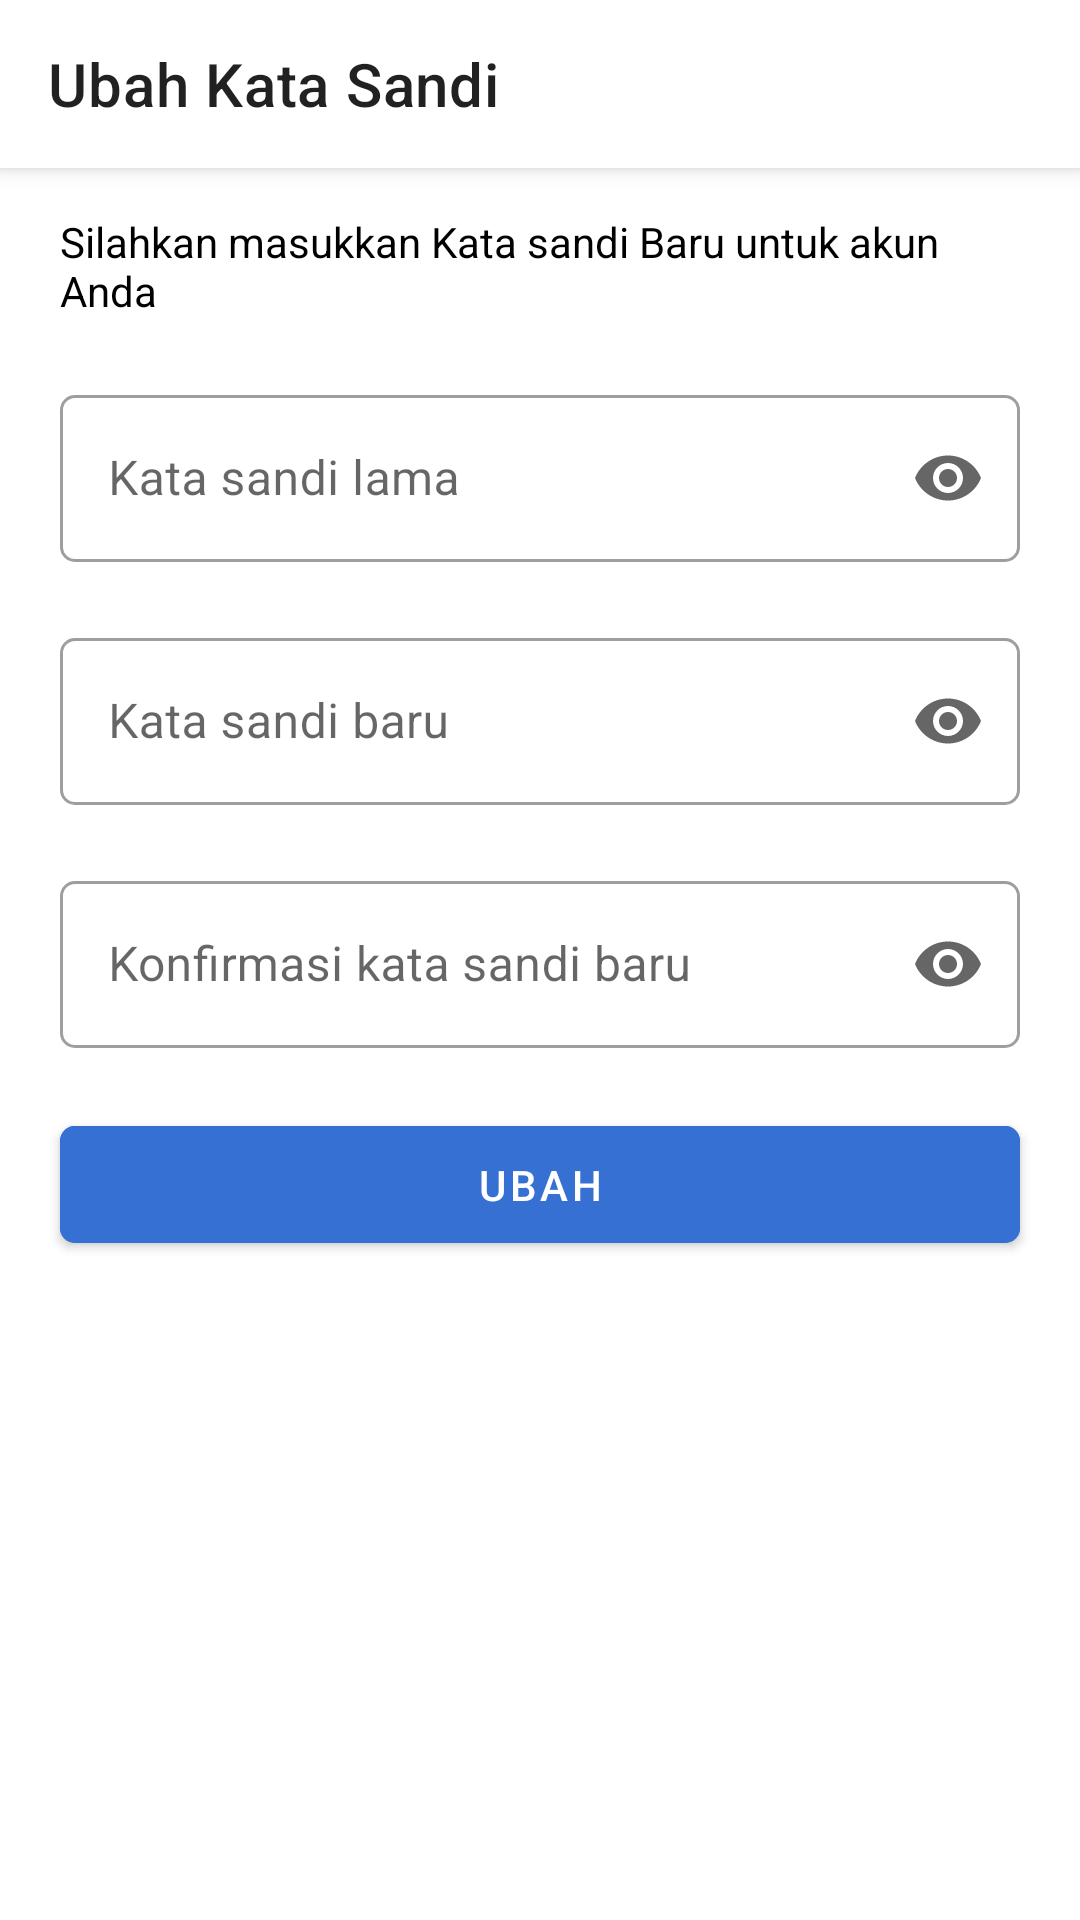

Android layout source for this screen:
<!-- AndroidManifest.xml: activity theme NoActionBar -->
<!-- res/layout/activity_change_password.xml -->
<?xml version="1.0" encoding="utf-8"?>
<androidx.constraintlayout.widget.ConstraintLayout xmlns:android="http://schemas.android.com/apk/res/android"
    xmlns:app="http://schemas.android.com/apk/res-auto"
    xmlns:tools="http://schemas.android.com/tools"
    android:layout_width="match_parent"
    android:layout_height="match_parent"
    tools:context=".ui.profile.changepassword.ChangePasswordActivity">

    <androidx.appcompat.widget.Toolbar
        android:id="@+id/tb_change_password"
        android:layout_width="match_parent"
        android:layout_height="?attr/actionBarSize"
        android:background="@color/white"
        android:elevation="@dimen/spacing_4"
        app:layout_constraintEnd_toEndOf="parent"
        app:layout_constraintStart_toStartOf="parent"
        app:layout_constraintTop_toTopOf="parent"
        app:title="@string/ubah_kata_sandi" />

    <TextView
        android:id="@+id/tv_masukkan_kata_sandi_baru"
        android:layout_width="0dp"
        android:layout_height="wrap_content"
        android:layout_marginHorizontal="@dimen/spacing_20"
        android:layout_marginTop="@dimen/spacing_15"
        android:text="@string/masikkan_kata_sandi_baru"
        android:textColor="@color/black"
        app:layout_constraintEnd_toEndOf="parent"
        app:layout_constraintStart_toStartOf="parent"
        app:layout_constraintTop_toBottomOf="@id/tb_change_password" />

    <com.google.android.material.textfield.TextInputLayout
        android:id="@+id/tl_kata_sandi_lama"
        style="@style/Widget.MaterialComponents.TextInputLayout.OutlinedBox"
        android:layout_width="0dp"
        android:layout_height="wrap_content"
        android:layout_marginStart="@dimen/spacing_20"
        android:layout_marginTop="@dimen/spacing_20"
        android:layout_marginEnd="@dimen/spacing_20"
        android:hint="@string/kata_sandi_lama"
        app:boxCornerRadiusBottomEnd="@dimen/spacing_5"
        app:boxCornerRadiusBottomStart="@dimen/spacing_5"
        app:boxCornerRadiusTopEnd="@dimen/spacing_5"
        app:boxCornerRadiusTopStart="@dimen/spacing_5"
        app:endIconMode="password_toggle"
        app:layout_constraintEnd_toEndOf="parent"
        app:layout_constraintStart_toStartOf="parent"
        app:layout_constraintTop_toBottomOf="@+id/tv_masukkan_kata_sandi_baru">

        <com.google.android.material.textfield.TextInputEditText
            android:id="@+id/et_kata_sandi_lama"
            android:layout_width="match_parent"
            android:layout_height="wrap_content"
            android:inputType="textPassword">

        </com.google.android.material.textfield.TextInputEditText>
    </com.google.android.material.textfield.TextInputLayout>

    <com.google.android.material.textfield.TextInputLayout
        android:id="@+id/tl_kata_sandi_baru"
        style="@style/Widget.MaterialComponents.TextInputLayout.OutlinedBox"
        android:layout_width="0dp"
        android:layout_height="wrap_content"
        android:layout_marginStart="@dimen/spacing_20"
        android:layout_marginTop="@dimen/spacing_20"
        android:layout_marginEnd="@dimen/spacing_20"
        android:hint="@string/kata_sandi_baru"
        app:boxCornerRadiusBottomEnd="@dimen/spacing_5"
        app:boxCornerRadiusBottomStart="@dimen/spacing_5"
        app:boxCornerRadiusTopEnd="@dimen/spacing_5"
        app:boxCornerRadiusTopStart="@dimen/spacing_5"
        app:endIconMode="password_toggle"
        app:layout_constraintEnd_toEndOf="parent"
        app:layout_constraintStart_toStartOf="parent"
        app:layout_constraintTop_toBottomOf="@+id/tl_kata_sandi_lama">

        <com.google.android.material.textfield.TextInputEditText
            android:id="@+id/et_kata_sandi_baru"
            android:layout_width="match_parent"
            android:layout_height="wrap_content"
            android:inputType="textPassword">

        </com.google.android.material.textfield.TextInputEditText>
    </com.google.android.material.textfield.TextInputLayout>

    <com.google.android.material.textfield.TextInputLayout
        android:id="@+id/tl_konformasi_kata_sandi_baru"
        style="@style/Widget.MaterialComponents.TextInputLayout.OutlinedBox"
        android:layout_width="0dp"
        android:layout_height="wrap_content"
        android:layout_marginStart="@dimen/spacing_20"
        android:layout_marginTop="@dimen/spacing_20"
        android:layout_marginEnd="@dimen/spacing_20"
        android:hint="@string/konfirmasi_kata_sandi_baru"
        app:boxCornerRadiusBottomEnd="@dimen/spacing_5"
        app:boxCornerRadiusBottomStart="@dimen/spacing_5"
        app:boxCornerRadiusTopEnd="@dimen/spacing_5"
        app:boxCornerRadiusTopStart="@dimen/spacing_5"
        app:endIconMode="password_toggle"
        app:layout_constraintEnd_toEndOf="parent"
        app:layout_constraintStart_toStartOf="parent"
        app:layout_constraintTop_toBottomOf="@+id/tl_kata_sandi_baru">

        <com.google.android.material.textfield.TextInputEditText
            android:id="@+id/et_konfirmasi_kata_sandi_baru"
            android:layout_width="match_parent"
            android:layout_height="wrap_content"
            android:inputType="textPassword">

        </com.google.android.material.textfield.TextInputEditText>
    </com.google.android.material.textfield.TextInputLayout>

    <com.google.android.material.button.MaterialButton
        android:id="@+id/btn_ubah"
        android:layout_width="0dp"
        android:layout_height="wrap_content"
        android:layout_marginHorizontal="@dimen/spacing_20"
        android:layout_marginTop="@dimen/spacing_20"
        android:backgroundTint="@color/color_primary"
        android:paddingVertical="@dimen/spacing_10"
        android:text="@string/ubah"
        android:textColor="@color/white"
        app:cornerRadius="@dimen/spacing_5"
        app:layout_constraintEnd_toEndOf="parent"
        app:layout_constraintStart_toStartOf="parent"
        app:layout_constraintTop_toBottomOf="@+id/tl_konformasi_kata_sandi_baru" />

</androidx.constraintlayout.widget.ConstraintLayout>
<!-- resources referenced by this layout -->
<resources>
  <color name="black">#FF000000</color>
  <color name="color_primary">#3570D2</color>
  <color name="white">#FFFFFFFF</color>
  <dimen name="spacing_10">10dp</dimen>
  <dimen name="spacing_15">15dp</dimen>
  <dimen name="spacing_20">20dp</dimen>
  <dimen name="spacing_4">4dp</dimen>
  <dimen name="spacing_5">5dp</dimen>
  <string name="kata_sandi_baru">Kata sandi baru</string>
  <string name="kata_sandi_lama">Kata sandi lama</string>
  <string name="konfirmasi_kata_sandi_baru">Konfirmasi kata sandi baru</string>
  <string name="masikkan_kata_sandi_baru">Silahkan masukkan Kata sandi Baru untuk akun Anda</string>
  <string name="ubah">Ubah</string>
  <string name="ubah_kata_sandi">Ubah Kata Sandi</string>
  <style name="NoActionBar" parent="Theme.MaterialComponents.DayNight.NoActionBar">
          
          <item name="colorPrimary">@color/color_primary</item>
          <item name="colorPrimaryVariant">@color/color_primary</item>
          <item name="colorOnPrimary">@color/white</item>
          
          <item name="colorSecondary">@color/color_accent</item>
          <item name="colorSecondaryVariant">@color/teal_700</item>
          <item name="colorOnSecondary">@color/black</item>
          
          <item name="android:statusBarColor" tools:targetApi="l">?attr/colorPrimaryVariant</item>
          <item name="actionMenuTextColor">@color/color_primary</item>
          
      </style>
  <color name="color_accent">#EF6F00</color>
  <color name="teal_700">#FF018786</color>
</resources>
